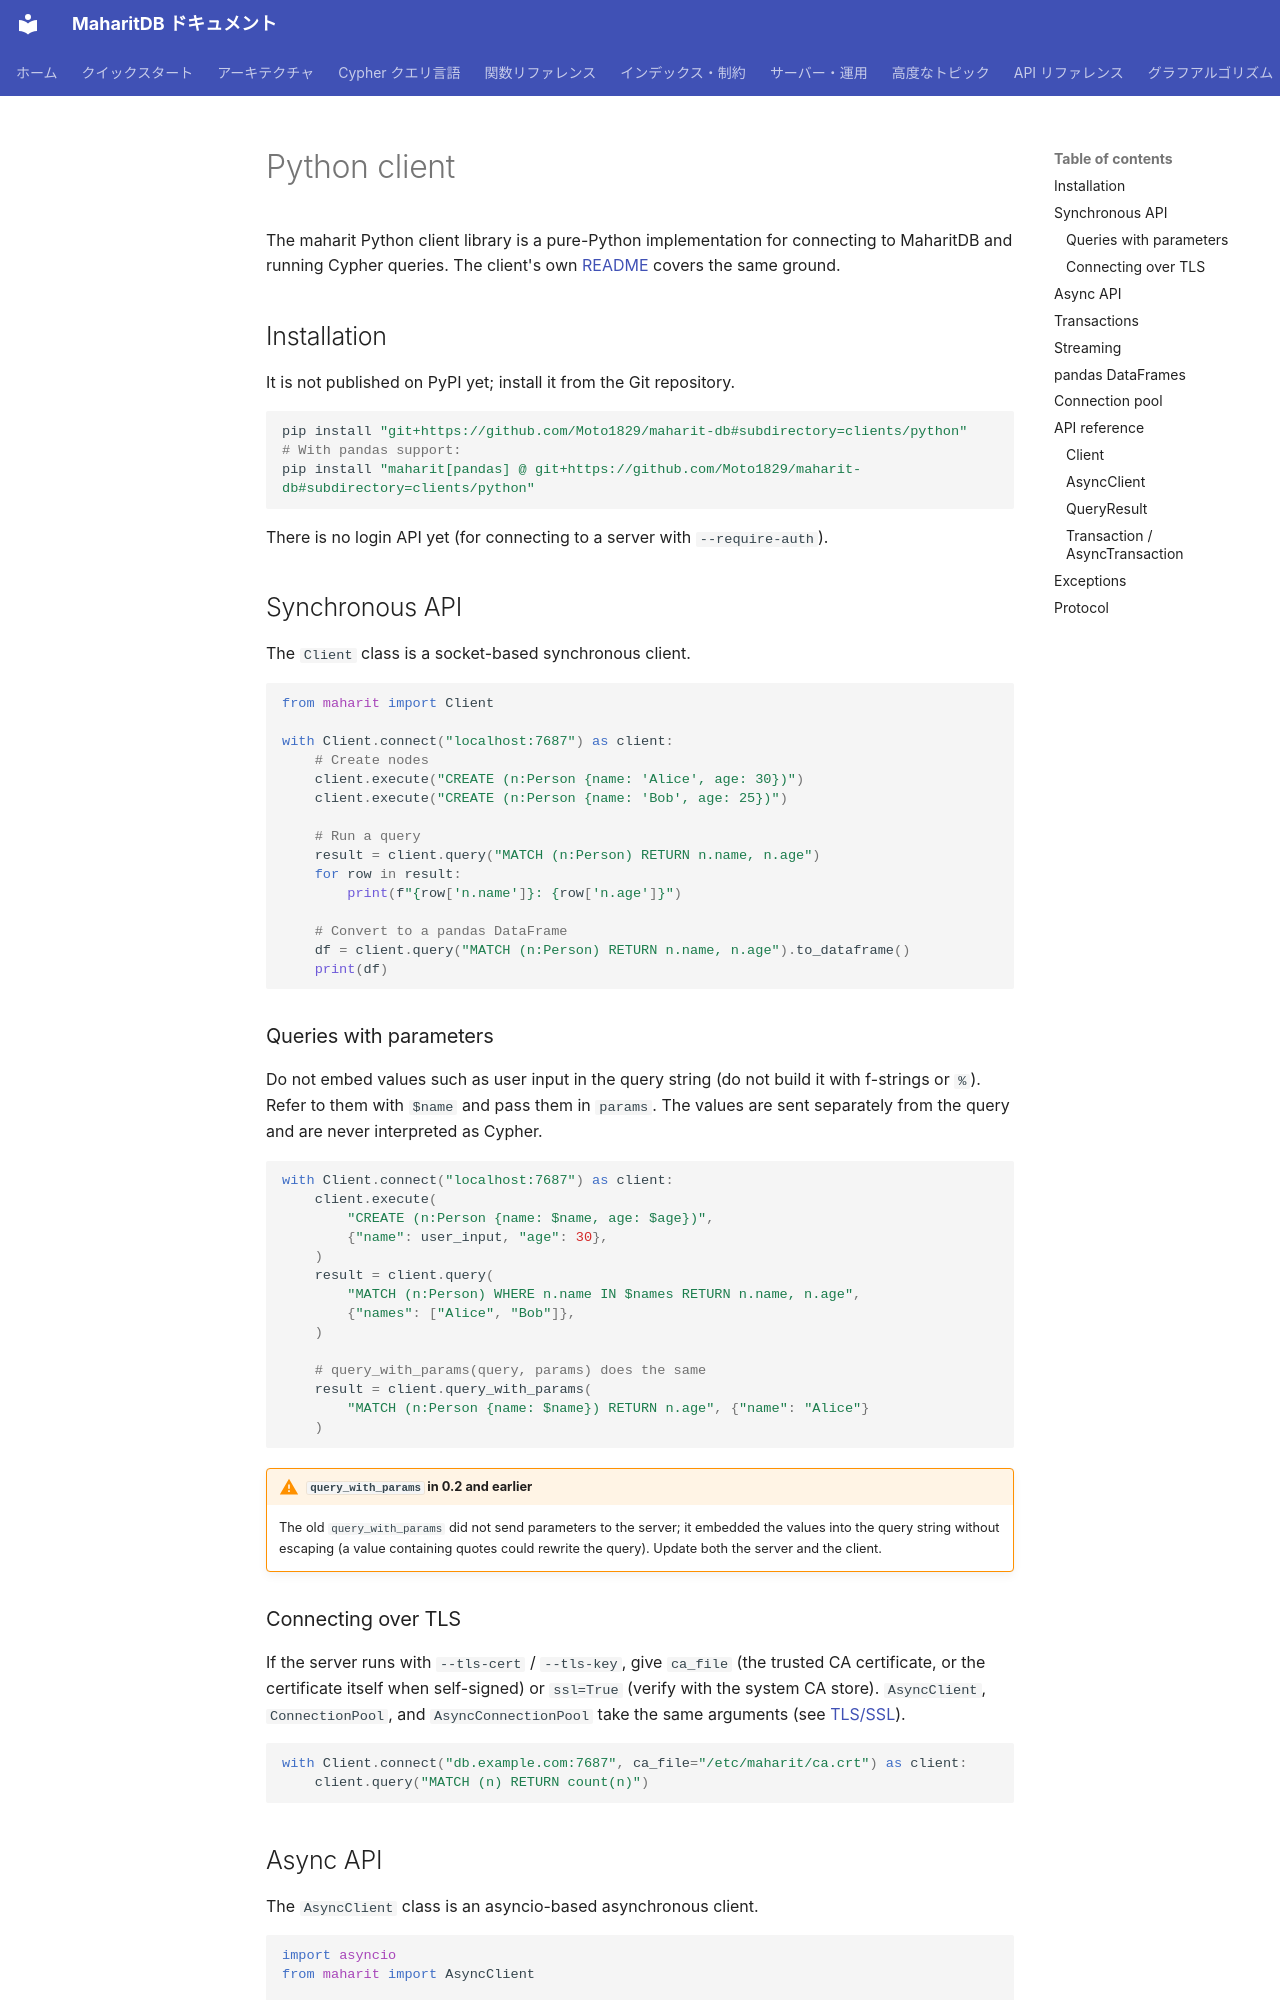

repository: Moto1829/maharit-db · page: api/python-client.en/index.html · generator: mkdocs

---
title: Python client
parent: API reference
nav_order: 2
source_commit: 80a2d7b0
---

# Python client

The maharit Python client library is a pure-Python implementation for connecting to MaharitDB and running Cypher queries. The client's own [README](https://github.com/Moto1829/maharit-db/tree/main/clients/python) covers the same ground.

## Installation

It is not published on PyPI yet; install it from the Git repository.

```bash
pip install "git+https://github.com/Moto1829/maharit-db#subdirectory=clients/python"
# With pandas support:
pip install "maharit[pandas] @ git+https://github.com/Moto1829/maharit-db#subdirectory=clients/python"
```

There is no login API yet (for connecting to a server with `--require-auth`).

## Synchronous API

The `Client` class is a socket-based synchronous client.

```python
from maharit import Client

with Client.connect("localhost:7687") as client:
    # Create nodes
    client.execute("CREATE (n:Person {name: 'Alice', age: 30})")
    client.execute("CREATE (n:Person {name: 'Bob', age: 25})")

    # Run a query
    result = client.query("MATCH (n:Person) RETURN n.name, n.age")
    for row in result:
        print(f"{row['n.name']}: {row['n.age']}")

    # Convert to a pandas DataFrame
    df = client.query("MATCH (n:Person) RETURN n.name, n.age").to_dataframe()
    print(df)
```

### Queries with parameters

Do not embed values such as user input in the query string (do not build it with f-strings or `%`). Refer to them with `$name` and pass them in `params`. The values are sent separately from the query and are never interpreted as Cypher.

```python
with Client.connect("localhost:7687") as client:
    client.execute(
        "CREATE (n:Person {name: $name, age: $age})",
        {"name": user_input, "age": 30},
    )
    result = client.query(
        "MATCH (n:Person) WHERE n.name IN $names RETURN n.name, n.age",
        {"names": ["Alice", "Bob"]},
    )

    # query_with_params(query, params) does the same
    result = client.query_with_params(
        "MATCH (n:Person {name: $name}) RETURN n.age", {"name": "Alice"}
    )
```

!!! warning "`query_with_params` in 0.2 and earlier"
    The old `query_with_params` did not send parameters to the server; it embedded the values into the query string without escaping (a value containing quotes could rewrite the query). Update both the server and the client.
